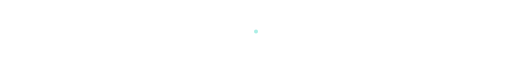
t = 0.00 s
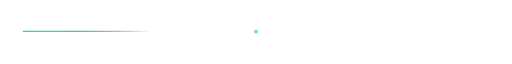
t = 0.55 s
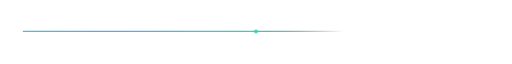
t = 1.38 s
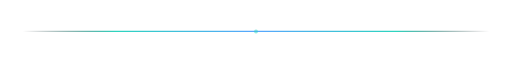
t = 2.00 s
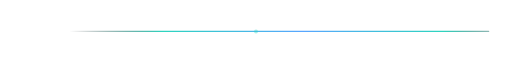
t = 2.20 s
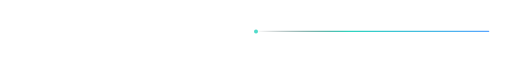
t = 3.00 s

The animated SVG that drew these frames (rendered in a browser with its animation timeline set to each time). Animation: 2 SMIL elements (animate=1,animateTransform=1); one cycle of 4.00 s, repeats indefinitely.

<svg xmlns="http://www.w3.org/2000/svg" width="900" height="28" viewBox="0 0 900 28" role="img" aria-label="divider">
  <defs>
    <linearGradient id="g" x1="0%" y1="0%" x2="100%" y2="0%">
      <stop offset="0%" stop-color="#0d1117" stop-opacity="0"/>
      <stop offset="20%" stop-color="#2dd4bf"/>
      <stop offset="50%" stop-color="#58a6ff"/>
      <stop offset="80%" stop-color="#2dd4bf"/>
      <stop offset="100%" stop-color="#0d1117" stop-opacity="0"/>
      <animateTransform attributeName="gradientTransform" type="translate" from="-1 0" to="1 0" dur="4s" repeatCount="indefinite"/>
    </linearGradient>
  </defs>
  <rect x="40" y="12" width="820" height="2" rx="1" fill="url(#g)"/>
  <circle cx="450" cy="13" r="3.5" fill="#2dd4bf">
    <animate attributeName="opacity" values="0.4;1;0.4" dur="2.2s" repeatCount="indefinite"/>
  </circle>
</svg>
